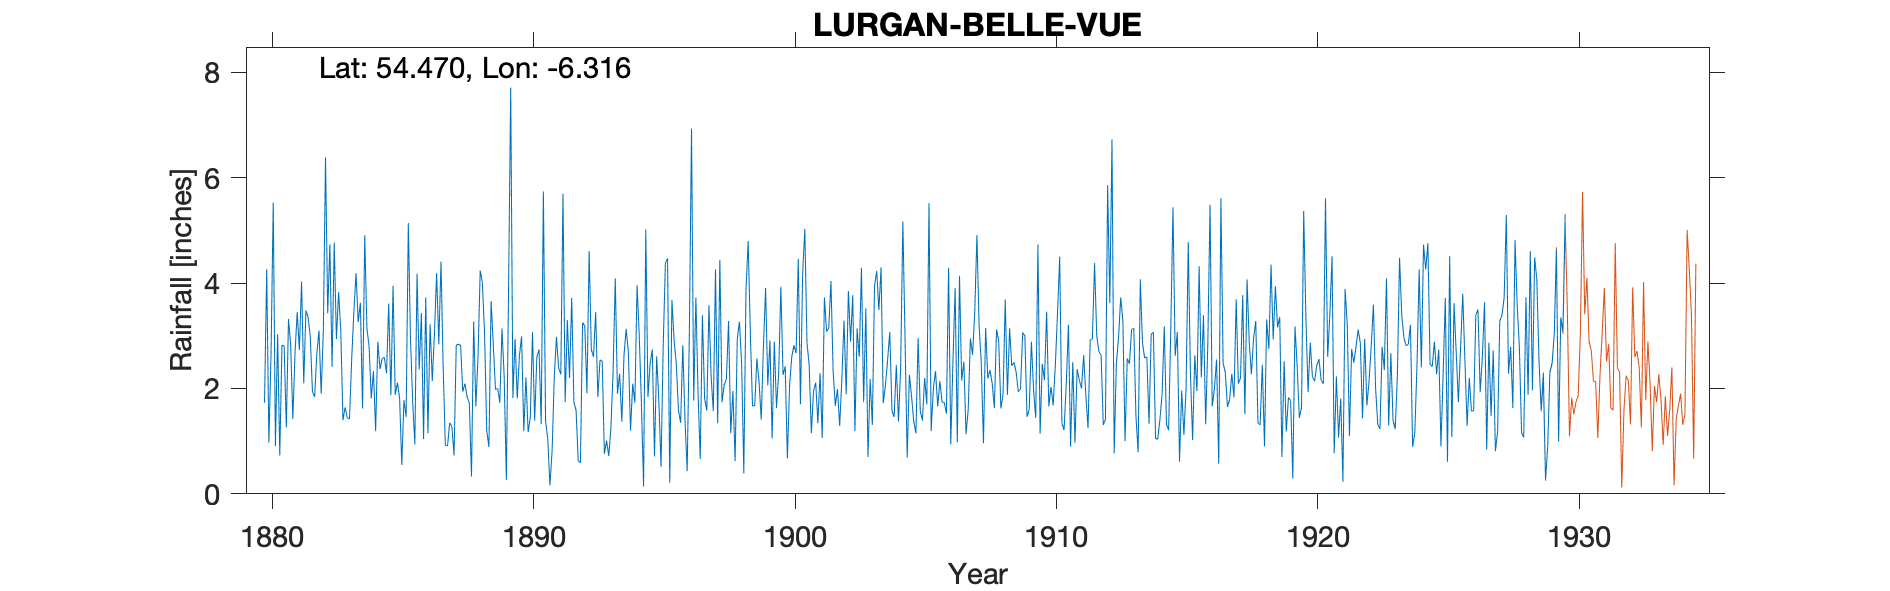

The table this chart was drawn from, first rows:
LURGAN BELLE VUE - old gauge, , , , , , , , , , , , , , , , , , , , , , , 
Grid ref, IJ0924259205, Long, -6.316, Lat, 54.47, Elevation, 200, ft, , , , , , , , , , , , , , , 
Station no, 6192, , , , , , , , , , , , , , , , , , , , , , 
, 1880, 1881, 1882, 1883, 1884, 1885, 1886, 1887, 1888, 1889, 1890, 1891, 1892, 1893, 1894, 1895, 1896, 1897, 1898, 1899, 1900, 1901, 1902
January, , 1.26, 1.94, 3.83, 4.91, 1.87, 4.18, 2.4, 1.73, 1.98, 2.99, 1.05, 1.74, 2.54, 3.13, 2.74, 1.59, 1.81, 1.15, 2.57, 2.26, 2.45, 1.67
February, , 3.32, 1.84, 3.1, 3.14, 3.95, 2.36, 0.92, 0.33, 2, 1.19, 0.16, 1.59, 2.52, 2.7, 0.71, 1.35, 1.58, 1.95, 2.12, 2.42, 1.15, 1.99
March, 1.73, 2.83, 2.66, 1.4, 2.8, 1.88, 3.43, 0.91, 3.27, 1.73, 2.21, 0.81, 0.62, 0.76, 1.2, 2.61, 2.82, 3.58, 0.62, 1.41, 0.67, 1.95, 1.29
April, 4.26, 1.42, 3.1, 1.64, 1.81, 2.11, 1.04, 1.35, 1.66, 3.14, 1.17, 2.22, 0.59, 1.01, 2.09, 1.77, 1.4, 2.22, 2.94, 2.8, 2.05, 2.11, 2.18
May, 0.97, 2.67, 1.9, 1.44, 2.33, 1.82, 3.73, 1.28, 2.6, 2.23, 1.45, 2.98, 3.25, 0.72, 1.73, 0.51, 0.43, 1.57, 3.27, 3.91, 2.6, 1.34, 3.29
June, 2.68, 3.45, 3.1, 1.42, 1.19, 0.55, 1.15, 0.73, 4.24, 0.26, 3.07, 2.39, 3.19, 1.26, 3.96, 2.81, 3.04, 4.26, 2.46, 2.06, 2.82, 2.29, 1.89
July, 5.53, 2.73, 6.39, 2.55, 2.89, 1.78, 3.22, 2.82, 4.01, 3.82, 1.39, 2.27, 1.91, 2.33, 3.01, 4.38, 6.93, 1.34, 0.39, 2.91, 2.67, 1.06, 3.85
August, 0.91, 4.03, 3.43, 3.45, 2.37, 1.46, 2.14, 2.84, 3.04, 7.71, 2.6, 5.7, 4.61, 4.09, 1.71, 4.47, 1.77, 4.44, 3.87, 1.05, 4.46, 3.73, 2.89
September, 3.03, 2.1, 4.74, 4.19, 2.57, 5.14, 3.05, 2.82, 1.2, 1.82, 2.74, 1.74, 2.74, 1.9, 0.14, 0.21, 3.73, 1.74, 4.8, 2.89, 1.7, 3.08, 3.77
October, 0.73, 3.48, 2.41, 3.26, 2.59, 2.94, 4.19, 1.94, 0.89, 2.94, 1.32, 3.3, 2.6, 2.28, 5.02, 3.68, 1.91, 2.07, 3.04, 1.63, 4.18, 3.15, 1.19
November, 2.82, 3.36, 4.77, 3.63, 2.29, 1.75, 2.84, 2.09, 3.66, 1.81, 5.74, 2.2, 3.45, 1.37, 1.84, 2.92, 0.66, 2.18, 1.67, 2.28, 5.03, 4.04, 3.14
December, 2.81, 2.98, 2.94, 1.62, 3.61, 0.94, 4.41, 1.84, 2.84, 2.62, 1.38, 3.72, 1.84, 2.63, 2.47, 2.47, 3.39, 3.28, 1.67, 3.93, 2.86, 2.32, 2.6
Total, , 33.63, 39.22, 31.53, 32.5, 26.19, 35.74, 21.94, 29.47, 32.06, 27.25, 28.54, 28.13, 23.41, 29, 29.28, 29.02, 30.07, 27.83, 29.56, 33.72, 28.67, 29.75
